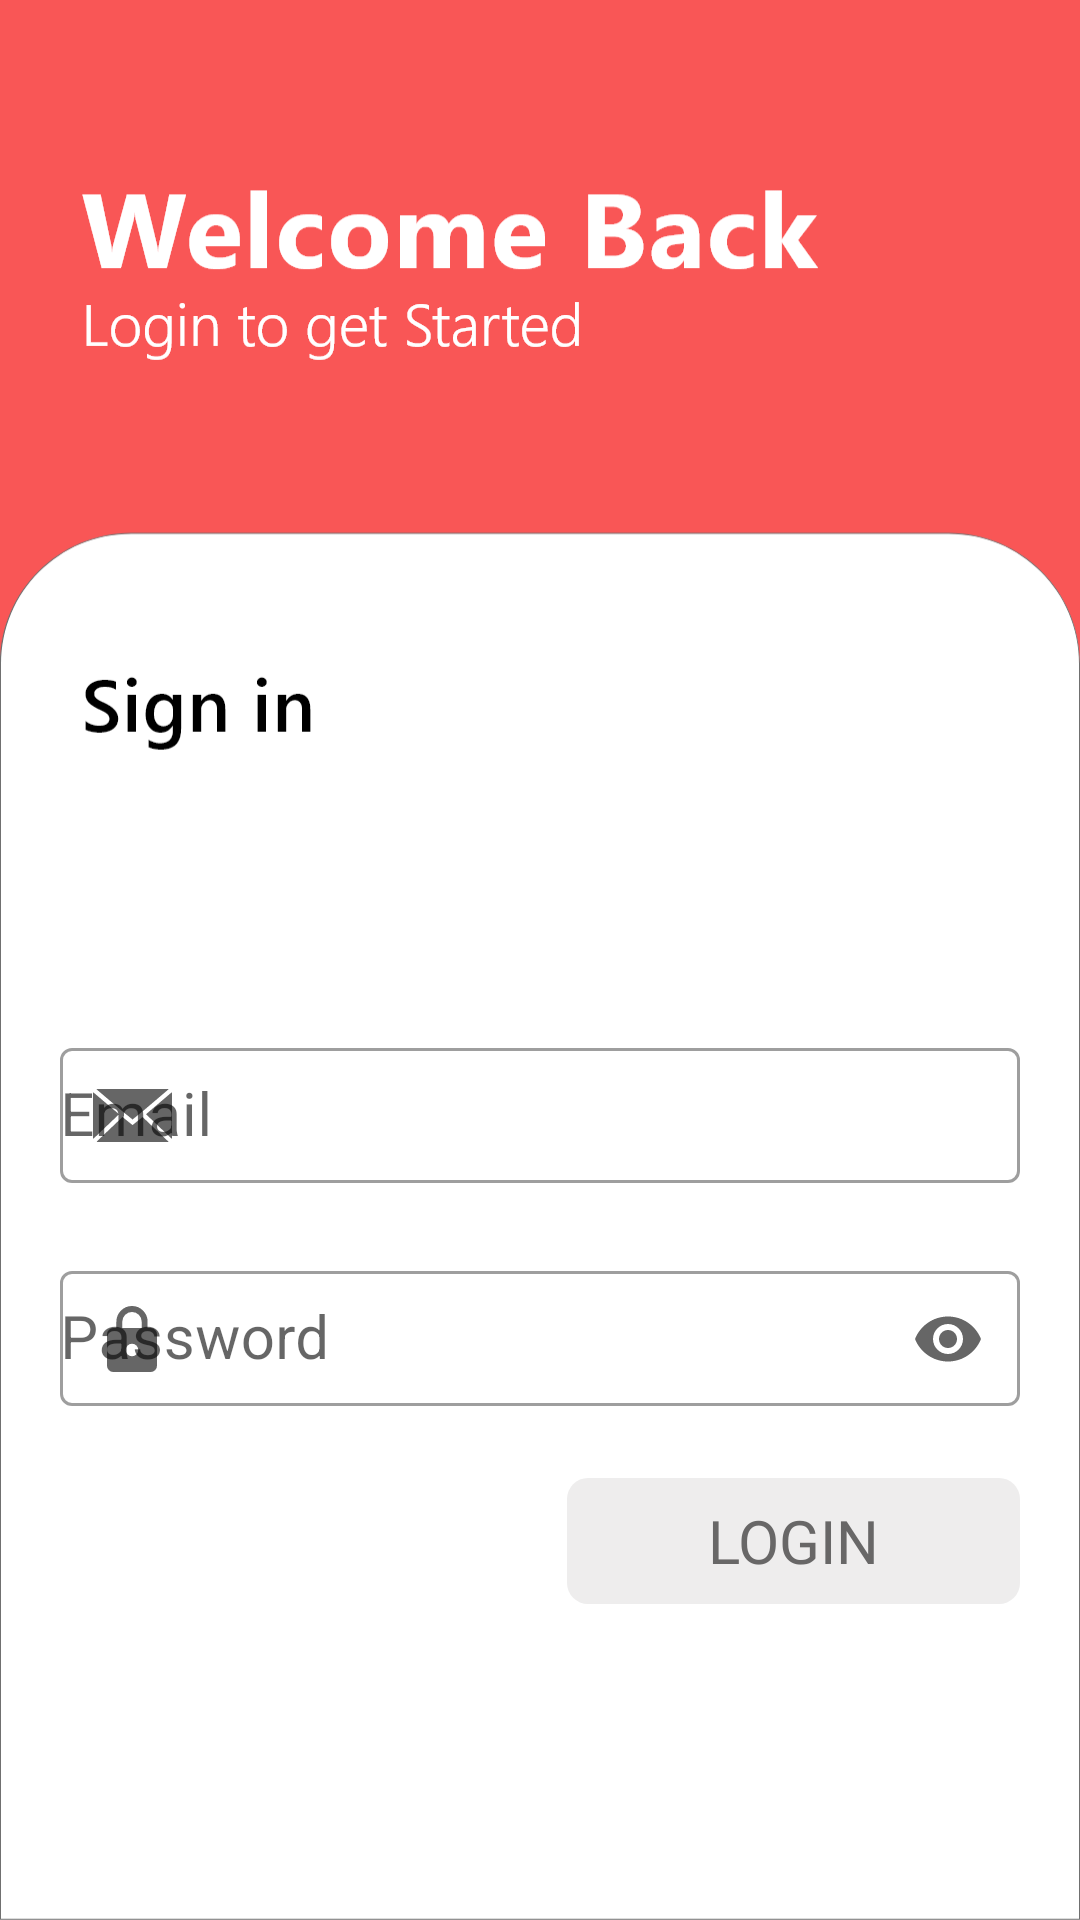

The Android layout XML behind this screen, and the referenced resources:
<!-- AndroidManifest.xml: application theme Theme.Test -->
<!-- res/layout/login_fragment.xml -->
<?xml version="1.0" encoding="utf-8"?>
<layout xmlns:android="http://schemas.android.com/apk/res/android"
    xmlns:app="http://schemas.android.com/apk/res-auto"
    xmlns:tools="http://schemas.android.com/tools">

    <androidx.constraintlayout.widget.ConstraintLayout
        android:layout_width="match_parent"
        android:layout_height="match_parent"
        android:background="@drawable/bg_login"
        tools:context=".loginFragment.loginFragment">

        <ImageButton
            android:id="@+id/backbotton"
            android:layout_width="wrap_content"
            android:layout_height="wrap_content"
            android:layout_marginStart="10dp"
            android:layout_marginTop="19dp"
            android:background="@drawable/ic_back_botton_white"
            app:layout_constraintBottom_toTopOf="@+id/carView"
            app:layout_constraintEnd_toEndOf="parent"
            app:layout_constraintHorizontal_bias="0.0"
            app:layout_constraintStart_toStartOf="parent"
            app:layout_constraintTop_toTopOf="parent"
            app:layout_constraintVertical_bias="0.0" />

        <com.google.android.material.textfield.TextInputLayout
            android:id="@+id/email_layout"
            style="@style/Widget.MaterialComponents.TextInputLayout.OutlinedBox"
            android:layout_width="match_parent"
            android:layout_height="wrap_content"
            android:layout_marginStart="20dp"
            android:layout_marginTop="344dp"
            android:layout_marginEnd="20dp"
            android:hint="Email"
            app:boxStrokeErrorColor="@color/red"
            app:endIconMode="clear_text"
            app:errorIconDrawable="@drawable/ic_error"
            app:errorIconTint="@color/red"
            app:errorTextColor="@color/red"
            app:layout_constraintBottom_toBottomOf="parent"
            app:layout_constraintEnd_toEndOf="parent"
            app:layout_constraintHorizontal_bias="0.0"
            app:layout_constraintStart_toStartOf="parent"
            app:layout_constraintTop_toTopOf="parent"
            app:layout_constraintVertical_bias="0.0"
            app:startIconDrawable="@drawable/ic_email">

            <com.google.android.material.textfield.TextInputEditText
                android:id="@+id/email"
                android:layout_width="match_parent"
                android:layout_height="45dp"
                android:textColor="@color/black"
                android:inputType="textEmailAddress"
                android:padding="0dp"
                android:textSize="20dp" />
        </com.google.android.material.textfield.TextInputLayout>

        <com.google.android.material.textfield.TextInputLayout
            android:id="@+id/password_layout"
            style="@style/Widget.MaterialComponents.TextInputLayout.OutlinedBox"
            android:layout_width="match_parent"
            android:layout_height="wrap_content"
            android:layout_marginStart="20dp"
            android:layout_marginTop="24dp"
            android:layout_marginEnd="20dp"
            android:hint="Password"
            app:boxStrokeErrorColor="@color/red"
            app:endIconMode="password_toggle"
            app:errorIconDrawable="@drawable/ic_error"
            app:errorIconTint="@color/red"
            app:errorTextColor="@color/red"
            app:layout_constraintBottom_toBottomOf="parent"
            app:layout_constraintEnd_toEndOf="parent"
            app:layout_constraintHorizontal_bias="0.0"
            app:layout_constraintStart_toStartOf="parent"
            app:layout_constraintTop_toBottomOf="@+id/email_layout"
            app:layout_constraintVertical_bias="0.0"
            app:startIconDrawable="@drawable/ic_lock2">

            <com.google.android.material.textfield.TextInputEditText
                android:id="@+id/password"
                android:layout_width="match_parent"
                android:layout_height="45dp"
                android:textColor="@color/black"
                android:inputType="textPassword"
                android:padding="0dp"
                android:textSize="20dp" />
        </com.google.android.material.textfield.TextInputLayout>


        <Button
            android:id="@+id/login_btn"
            android:layout_width="151dp"
            android:layout_height="42dp"
            android:layout_marginStart="239dp"
            android:layout_marginTop="24dp"
            android:background="@drawable/btn_login"
            android:enabled="false"
            android:fontFamily="@font/bold"
            android:text="Login"
            android:textColor="@drawable/text_color"
            android:textSize="20dp"
            app:layout_constraintEnd_toEndOf="@+id/password_layout"
            app:layout_constraintHorizontal_bias="1.0"
            app:layout_constraintStart_toStartOf="@+id/password_layout"
            app:layout_constraintTop_toBottomOf="@+id/password_layout" />

                <TextView
                    android:id="@+id/textView4"
                    android:layout_width="wrap_content"
                    android:layout_height="wrap_content"
                    android:text="You are not a member?"
                    android:layout_marginStart="20dp"
                    android:textColor="@color/black"
                    android:layout_marginTop="136dp"
                    app:layout_constraintVertical_bias="0.0"
                    app:layout_constraintHorizontal_bias="0.0"
                    android:textSize="18dp"
                    android:visibility="invisible"
                    android:fontFamily="@font/segoeui"
                    app:layout_constraintBottom_toBottomOf="parent"
                    app:layout_constraintEnd_toStartOf="@+id/login_btn"
                    app:layout_constraintStart_toStartOf="parent"
                    app:layout_constraintTop_toBottomOf="@+id/login_btn" />

                <TextView
                    android:id="@+id/btn_register"
                    android:layout_width="wrap_content"
                    android:visibility="invisible"
                    android:layout_height="wrap_content"
                    android:layout_marginEnd="136dp"
                    android:text="Register"
                    android:textSize="18dp"
                    android:fontFamily="@font/segoeui"
                    android:textColor="@color/red"
                    app:layout_constraintBottom_toBottomOf="@+id/textView4"
                    app:layout_constraintEnd_toEndOf="parent"
                    app:layout_constraintTop_toTopOf="@+id/textView4"
                    app:layout_constraintVertical_bias="1.0" />


    </androidx.constraintlayout.widget.ConstraintLayout>

</layout>
<!-- resources referenced by this layout -->
<resources>
  <color name="black">#FF000000</color>
  <color name="red">#FF3B3B</color>
  <!-- drawable btn_login (drawable) -->
  <?xml version="1.0" encoding="utf-8"?>
  <selector xmlns:android="http://schemas.android.com/apk/res/android">
      <item android:state_enabled="true" >
          <shape>
              <solid android:color="@color/red"/>
              <corners android:radius="7dp"/>
          </shape>
      </item>
  
      <item android:state_enabled="false">
          <shape>
              <solid android:color="@color/gray"/>
              <corners android:radius="7dp"/>
          </shape>
      </item>
  </selector>
  <!-- drawable ic_email (drawable) -->
  <vector xmlns:android="http://schemas.android.com/apk/res/android"
      android:width="26.19dp"
      android:height="17.679dp"
      android:viewportWidth="26.19"
      android:viewportHeight="17.679">
    <path
        android:pathData="M0,16.113L0,1.566q0,-0.025 0.076,-0.48L8.637,8.41 0.101,16.618a2.14,2.14 0,0 1,-0.1 -0.505ZM1.137,0.076a1.088,1.088 0,0 1,0.429 -0.076L24.624,0a1.43,1.43 0,0 1,0.455 0.076L16.492,7.425l-1.137,0.909 -2.248,1.844L10.86,8.334 9.723,7.425ZM1.16,17.603 L9.774,9.34l3.334,2.7 3.334,-2.7 8.612,8.259a1.213,1.213 0,0 1,-0.429 0.076L1.566,17.675a1.144,1.144 0,0 1,-0.4 -0.076ZM17.578,8.41l8.536,-7.324a1.508,1.508 0,0 1,0.076 0.48L26.19,16.113a1.936,1.936 0,0 1,-0.076 0.505Z"
        android:fillColor="#cccaca"/>
  </vector>
  <!-- drawable ic_error (drawable) -->
  <vector xmlns:android="http://schemas.android.com/apk/res/android"
      android:width="26dp"
      android:height="26dp"
      android:viewportWidth="26"
      android:viewportHeight="26">
    <path
        android:pathData="M13.148,1.096A12,12 0,1 0,21.686 4.61,12.052 12.052,0 0,0 13.148,1.096ZM13.148,23.009a9.861,9.861 0,1 1,9.861 -9.861A9.861,9.861 0,0 1,13.148 23.009Z"
        android:fillColor="#ff0000"/>
    <path
        android:pathData="M13.152,10.957A1.1,1.1 0,0 0,12.052 12.057v6.574a1.1,1.1 0,0 0,2.191 0L14.243,12.057A1.1,1.1 0,0 0,13.152 10.957Z"
        android:fillColor="#ff0000"/>
    <path
        android:pathData="M13,8.001m-1,0a1,1 0,1 1,2 0a1,1 0,1 1,-2 0"
        android:fillColor="#ff0000"/>
  </vector>
  <!-- drawable ic_lock2 (drawable) -->
  <vector xmlns:android="http://schemas.android.com/apk/res/android"
      android:width="16.667dp"
      android:height="21.875dp"
      android:viewportWidth="16.667"
      android:viewportHeight="21.875">
    <path
        android:pathData="M14.583,7.291L13.541,7.291L13.541,5.208a5.208,5.208 0,0 0,-10.417 0L3.124,7.291L2.083,7.291a2.089,2.089 0,0 0,-2.083 2.083L0,19.791A2.089,2.089 0,0 0,2.083 21.875h12.5a2.089,2.089 0,0 0,2.083 -2.083L16.666,9.375A2.089,2.089 0,0 0,14.583 7.291ZM8.333,16.666a2.083,2.083 0,1 1,2.083 -2.083A2.089,2.089 0,0 1,8.333 16.666ZM11.562,7.291L5.104,7.291L5.104,5.208a3.229,3.229 0,0 1,6.458 0L11.562,7.291Z"
        android:fillColor="#9e9a9a"/>
  </vector>
  <!-- drawable text_color (drawable) -->
  <?xml version="1.0" encoding="utf-8"?>
  <selector xmlns:android="http://schemas.android.com/apk/res/android">
      <item android:state_enabled="true" android:color ="@color/white"/>
      <item android:color = "#686767"/>
  </selector>
  <style name="Theme.Test" parent="Theme.MaterialComponents.DayNight.NoActionBar.Bridge">
          
          <item name="colorPrimary">@color/purple_500</item>
          <item name="colorPrimaryVariant">@color/purple_700</item>
          <item name="colorOnPrimary">@color/white</item>
          
          <item name="colorSecondary">@color/teal_200</item>
          <item name="colorSecondaryVariant">@color/teal_700</item>
          <item name="colorOnSecondary">@color/black</item>
          
          <item name="android:statusBarColor" tools:targetApi="l">?attr/colorPrimaryVariant</item>
          
      </style>
  <color name="gray">#EEEDED</color>
  <color name="white">#FFFFFFFF</color>
  <color name="purple_500">#FF6200EE</color>
  <color name="purple_700">#FF3700B3</color>
  <color name="teal_200">#FF03DAC5</color>
  <color name="teal_700">#FF018786</color>
</resources>
